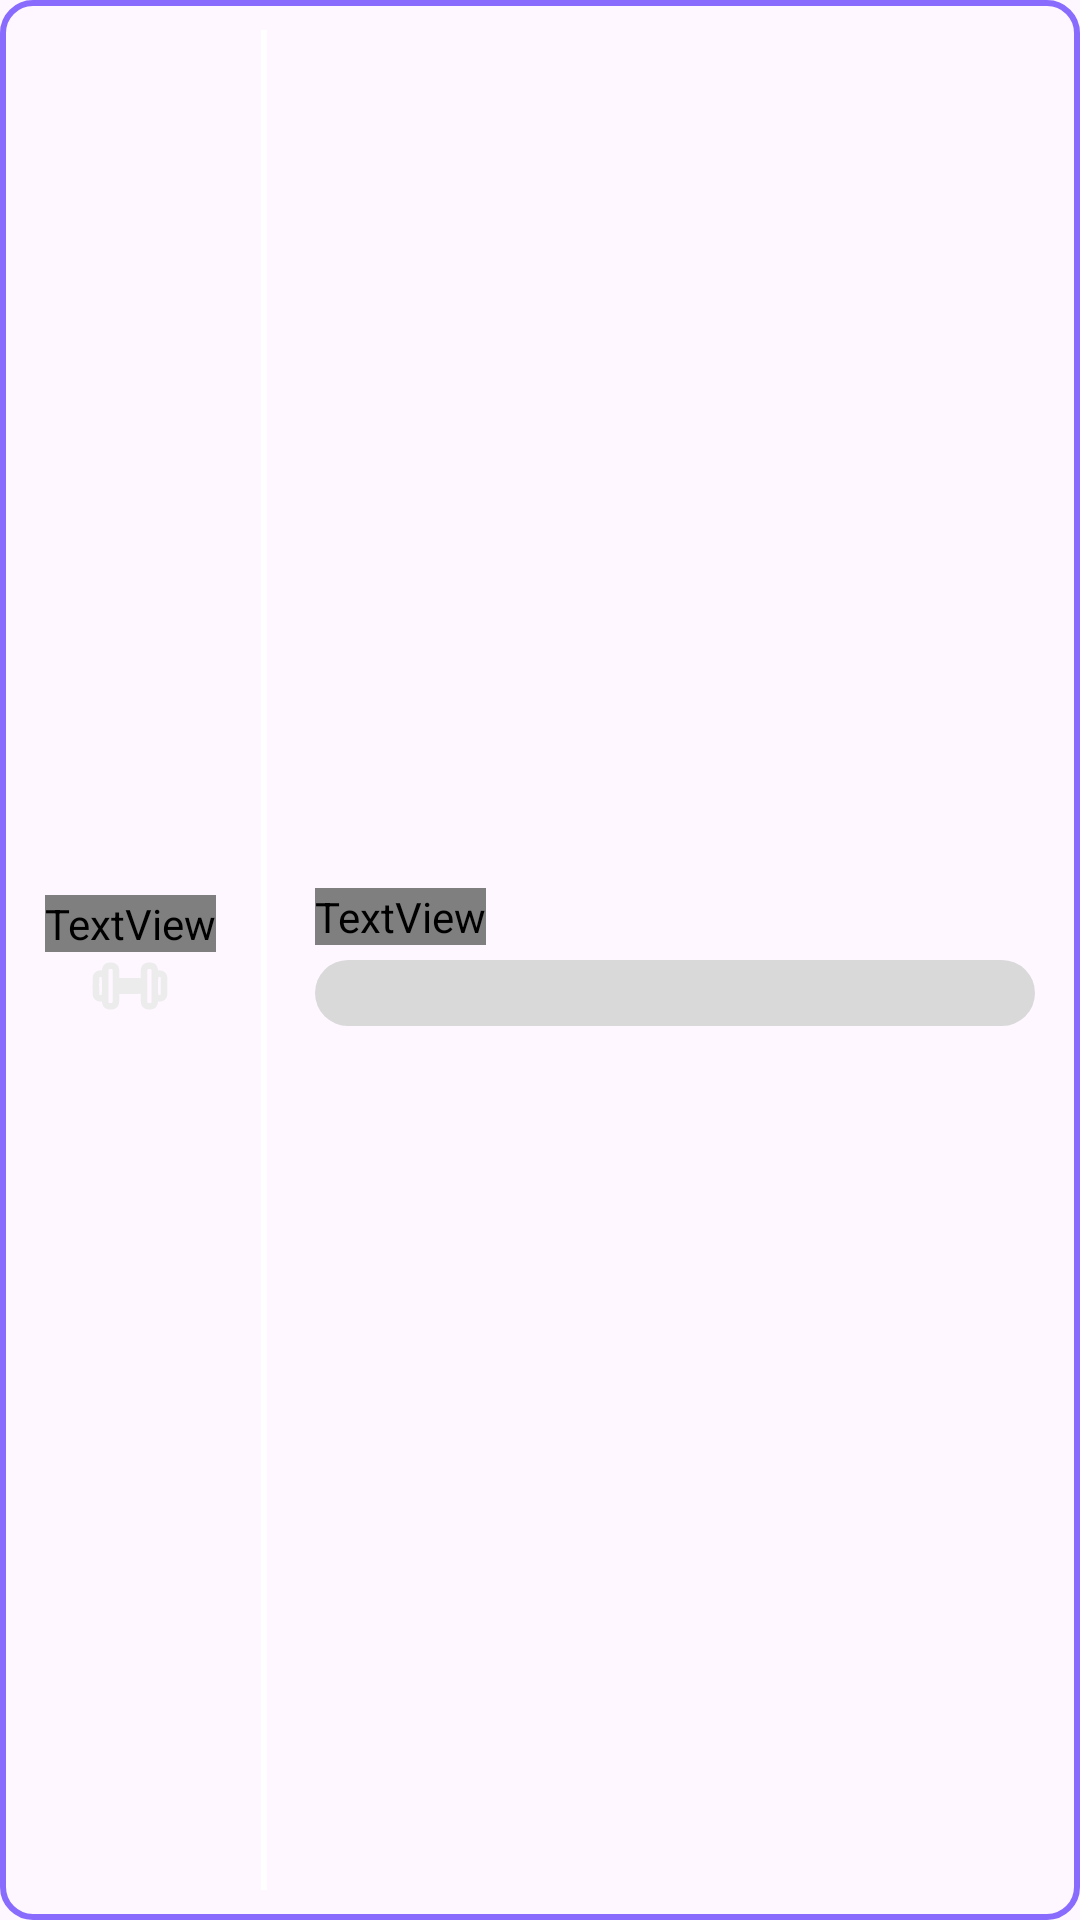

Write the Android layout XML for this screen, with the resource values it uses.
<!-- AndroidManifest.xml: application theme Theme.BlackStone -->
<!-- res/layout/view_home_tier.xml -->
<?xml version="1.0" encoding="utf-8"?>
<LinearLayout xmlns:android="http://schemas.android.com/apk/res/android"
    android:layout_width="match_parent"
    android:layout_height="68dp"
    android:orientation="horizontal"
    android:gravity="center_vertical"
    android:layout_marginVertical="14dp"
    android:layout_marginHorizontal="20dp"
    android:paddingHorizontal="15dp"
    android:background="@drawable/bg_border_rounded">

    
    <LinearLayout
        android:layout_width="wrap_content"
        android:layout_height="wrap_content"
        android:orientation="vertical"
        android:gravity="center"
        android:layout_marginEnd="15dp">

        <TextView
            android:id="@+id/tvTierLabel"
            android:layout_width="wrap_content"
            android:layout_height="wrap_content"
            android:text="티어"
            android:textColor="@android:color/white"
            android:textSize="13sp"
            android:fontFamily="@font/poppins_bold" />

        <ImageView
            android:id="@+id/ivTierIcon"
            android:layout_width="26dp"
            android:layout_height="26dp"
            android:layout_marginTop="-2dp"
            android:src="@drawable/ic_tier_silver" />

    </LinearLayout>

    
    <View
        android:layout_width="2dp"
        android:layout_height="match_parent"
        android:background="@android:color/white"
        android:layout_marginVertical="10dp"
        android:layout_marginEnd="16dp" />

    
    <LinearLayout
        android:layout_width="0dp"
        android:layout_height="wrap_content"
        android:layout_weight="1"
        android:orientation="vertical">

        <TextView
            android:id="@+id/tvTierStatus"
            android:layout_width="wrap_content"
            android:layout_height="wrap_content"
            android:text="골드 덤벨까지 남은 단계 (67%)"
            android:textSize="11sp"
            android:textColor="@android:color/white"
            android:fontFamily="@font/poppins_bold"
            android:layout_marginBottom="3dp" />

        
        <FrameLayout
            android:layout_width="match_parent"
            android:layout_height="22dp"
            android:layout_gravity="center"
            android:layout_marginTop="2dp"
            android:layout_marginBottom="2dp"
            android:foreground="?android:attr/selectableItemBackground"
            android:background="@drawable/bg_tier_progress_bar">

            
            <View
                android:id="@+id/viewTierProgress"
                android:layout_width="0dp"
                android:layout_height="match_parent"
                android:background="@drawable/bg_tier_progress" />
        </FrameLayout>
    </LinearLayout>

</LinearLayout>
<!-- resources referenced by this layout -->
<resources>
  <!-- drawable bg_border_rounded (drawable) -->
  <?xml version="1.0" encoding="utf-8"?>
  <shape xmlns:android="http://schemas.android.com/apk/res/android"
      android:shape="rectangle">
  
      
      <stroke
          android:width="2dp"
          android:color="@color/WinnerFit_purple" />
  
      
      <corners android:radius="10dp" />
  </shape>
  <!-- drawable bg_tier_progress (drawable) -->
  <?xml version="1.0" encoding="utf-8"?>
  <shape xmlns:android="http://schemas.android.com/apk/res/android"
      android:shape="rectangle">
      <solid android:color="@color/WinnerFit_yellow" />
      <corners android:radius="40dp" />
  </shape>
  <!-- drawable bg_tier_progress_bar (drawable) -->
  <?xml version="1.0" encoding="utf-8"?>
  <shape xmlns:android="http://schemas.android.com/apk/res/android"
      android:shape="rectangle">
      <solid android:color="#D9D9D9" />
      <corners android:radius="50dp" />
  </shape>
  <!-- drawable ic_tier_silver: vector/xml drawable (drawable, 4076 chars, omitted) -->
  <style name="Theme.BlackStone" parent="Base.Theme.BlackStone" />
  <color name="WinnerFit_purple">#896CFE</color>
  <color name="WinnerFit_yellow">#E2F163</color>
  <style name="Base.Theme.BlackStone" parent="Theme.Material3.DayNight.NoActionBar">
  
          <item name="android:statusBarColor">@color/WinnerFit_black</item>
          <item name="android:navigationBarColor">@color/WinnerFit_black</item>
  
      </style>
  <color name="WinnerFit_black">#212020</color>
</resources>
